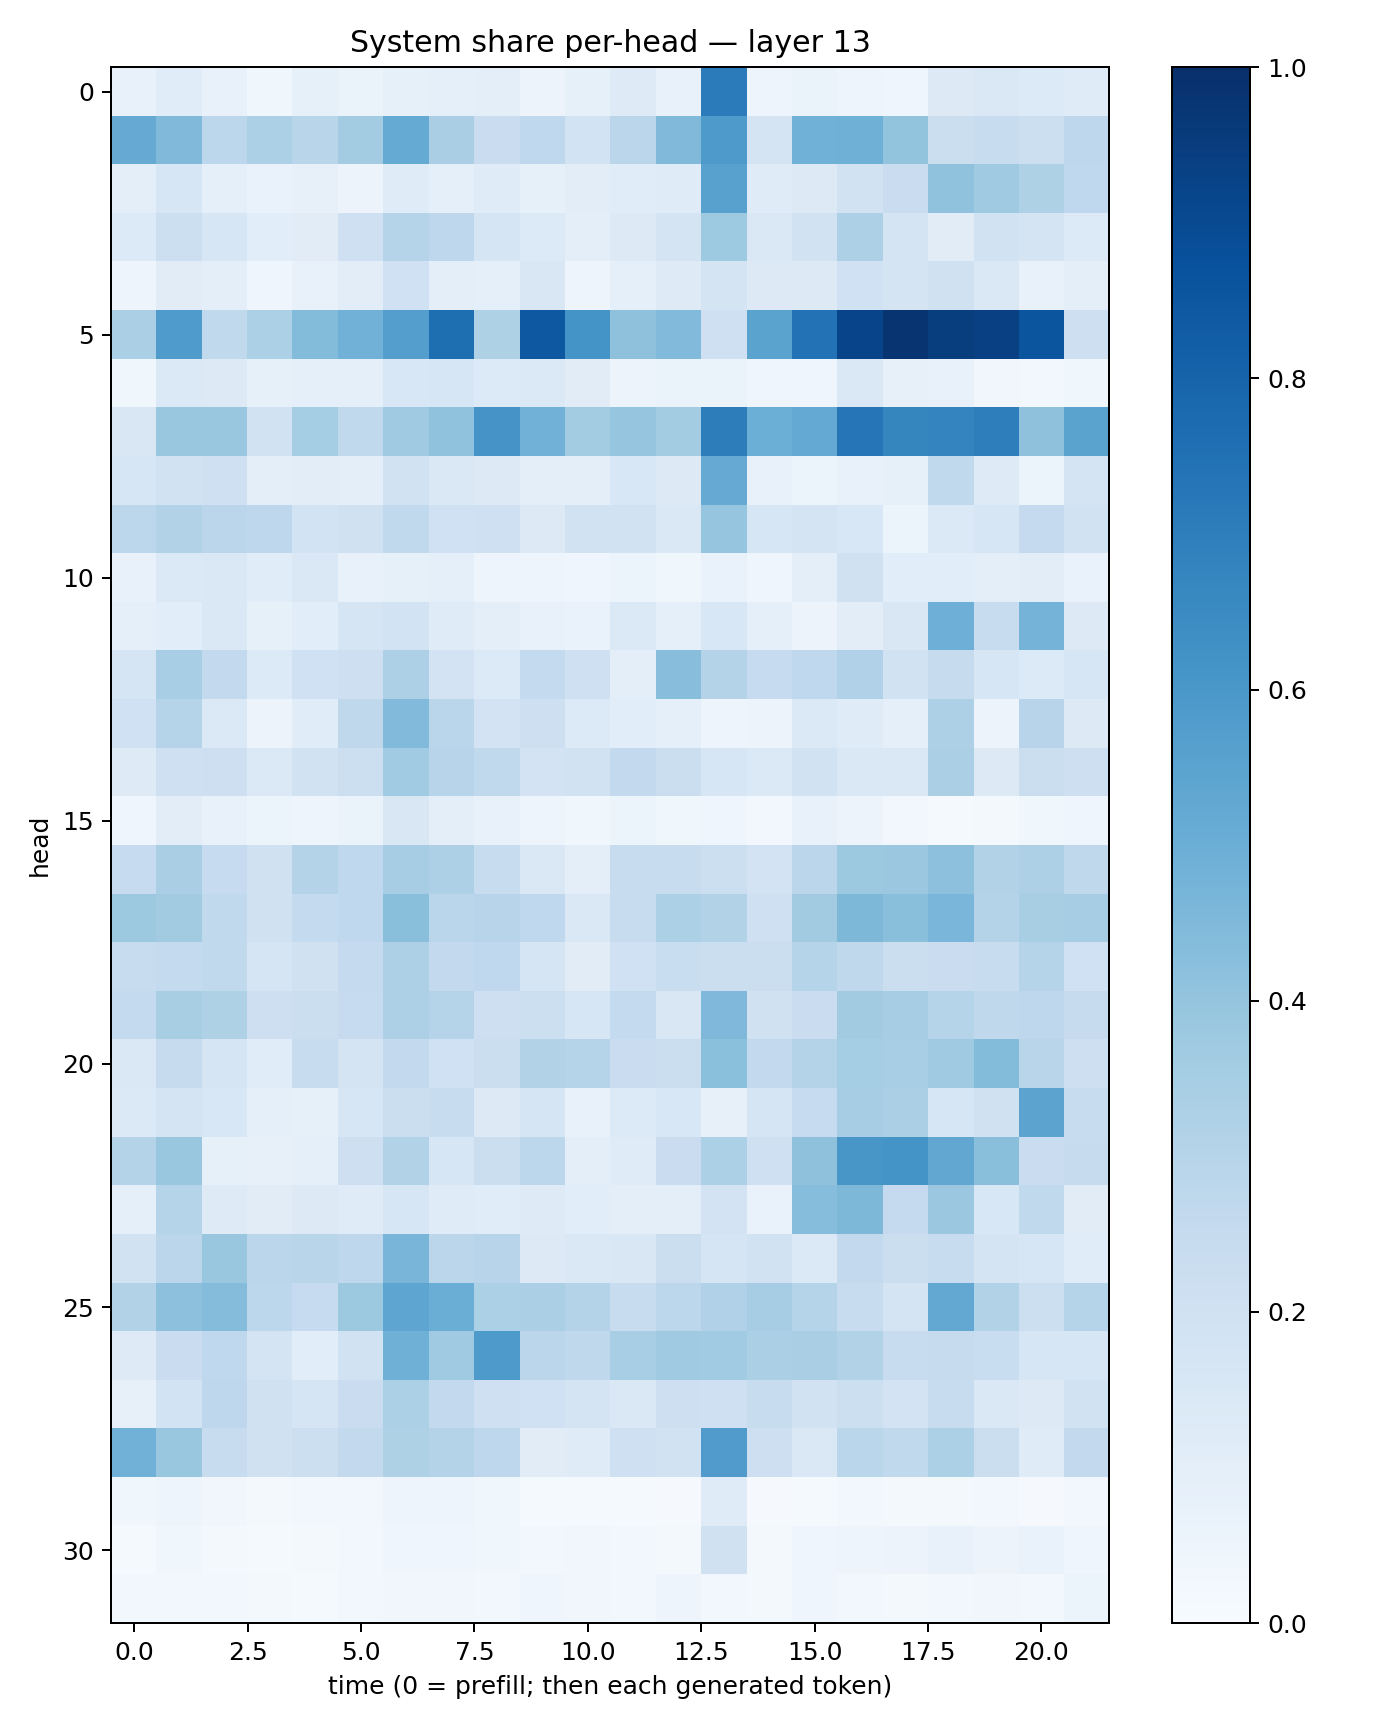

Source data for this figure (header and first rows):
0.07782325, 0.1153549, 0.075772434, 0.036216944, 0.08253522, 0.064958036, 0.08581894, 0.08895754, 0.09605504, 0.0574309, 0.08351387, 0.12152783, 0.07671178, 0.70905894, 0.04768009, 0.063240305, 0.050575376, 0.04371133, 0.12685902, 0.14445645, 0.13520877, 0.119113706
0.5127, 0.4485, 0.2782, 0.329, 0.2918, 0.3562, 0.5192, 0.3366, 0.2277, 0.2658, 0.1852, 0.2822, 0.4473, 0.5872, 0.1721, 0.4856, 0.492, 0.4014, 0.2217, 0.2361, 0.2158, 0.2749
0.09426, 0.1592, 0.09308, 0.0669, 0.08187, 0.05661, 0.1174, 0.08978, 0.1184, 0.08359, 0.103, 0.1142, 0.1179, 0.5556, 0.1179, 0.1269, 0.1917, 0.2301, 0.4071, 0.3704, 0.3212, 0.2663
0.1358, 0.2174, 0.16, 0.1085, 0.1132, 0.2051, 0.301, 0.2768, 0.1712, 0.1363, 0.09755, 0.1317, 0.1724, 0.3749, 0.1456, 0.1902, 0.3251, 0.1758, 0.1099, 0.1932, 0.1757, 0.1332
0.04756, 0.1127, 0.09942, 0.04338, 0.07115, 0.1022, 0.2006, 0.09623, 0.09072, 0.1514, 0.04712, 0.08711, 0.1246, 0.173, 0.1284, 0.1314, 0.2014, 0.1729, 0.1963, 0.1481, 0.07372, 0.09738
0.3339, 0.5823, 0.2641, 0.3315, 0.4377, 0.4843, 0.5681, 0.7601, 0.3241, 0.844, 0.6137, 0.4107, 0.4418, 0.2041, 0.5484, 0.7442, 0.9204, 0.9779, 0.9468, 0.9364, 0.8558, 0.2135
0.03785, 0.1372, 0.1303, 0.0858, 0.08745, 0.08651, 0.1562, 0.16, 0.1329, 0.1374, 0.1111, 0.05793, 0.06302, 0.06351, 0.04113, 0.04438, 0.1409, 0.07955, 0.07333, 0.03146, 0.02788, 0.03536
0.1516, 0.3888, 0.3852, 0.195, 0.353, 0.2653, 0.3704, 0.4069, 0.6116, 0.4811, 0.3589, 0.3978, 0.3588, 0.7013, 0.4999, 0.5199, 0.7283, 0.6696, 0.6743, 0.6981, 0.4137, 0.5487
0.1637, 0.1905, 0.21, 0.099, 0.1045, 0.09835, 0.1936, 0.1418, 0.1294, 0.09629, 0.09825, 0.1561, 0.1264, 0.5136, 0.07191, 0.05208, 0.07075, 0.08349, 0.2621, 0.1224, 0.06198, 0.1771
0.2778, 0.3163, 0.2832, 0.2753, 0.1855, 0.1979, 0.2646, 0.2014, 0.2107, 0.1284, 0.1905, 0.1899, 0.146, 0.3958, 0.1574, 0.1722, 0.1551, 0.06186, 0.1385, 0.1615, 0.2502, 0.1883
0.07778, 0.1383, 0.146, 0.1171, 0.1432, 0.07048, 0.08344, 0.08826, 0.05011, 0.04969, 0.0412, 0.06229, 0.03894, 0.06727, 0.04159, 0.09534, 0.1963, 0.1084, 0.1091, 0.09917, 0.1052, 0.06818
0.0915, 0.1085, 0.1453, 0.08414, 0.1089, 0.165, 0.1851, 0.1186, 0.09863, 0.07346, 0.06773, 0.1402, 0.08616, 0.1556, 0.09037, 0.05603, 0.1034, 0.1502, 0.4943, 0.2396, 0.4741, 0.1276
0.1663, 0.346, 0.2584, 0.1352, 0.1998, 0.2139, 0.3272, 0.1813, 0.1367, 0.2551, 0.2054, 0.09689, 0.4285, 0.3051, 0.2497, 0.2663, 0.3182, 0.1948, 0.2452, 0.1593, 0.1359, 0.1601
0.201, 0.2991, 0.1376, 0.05514, 0.1145, 0.2698, 0.4448, 0.2852, 0.1831, 0.2133, 0.135, 0.107, 0.09257, 0.04924, 0.05604, 0.1379, 0.1203, 0.08733, 0.3247, 0.05593, 0.294, 0.1278
0.1229, 0.2103, 0.2113, 0.1399, 0.1945, 0.2167, 0.365, 0.2957, 0.2649, 0.1804, 0.1905, 0.2579, 0.2251, 0.1593, 0.1388, 0.1949, 0.1409, 0.145, 0.3327, 0.1302, 0.2243, 0.2144
0.04686, 0.1047, 0.07712, 0.05141, 0.05077, 0.06367, 0.1496, 0.09925, 0.07291, 0.05015, 0.0388, 0.06189, 0.03793, 0.0467, 0.024, 0.0706, 0.05665, 0.03097, 0.01529, 0.01915, 0.03795, 0.04288
0.2463, 0.3378, 0.2494, 0.1963, 0.3057, 0.2692, 0.351, 0.3244, 0.2388, 0.1435, 0.09742, 0.2372, 0.2394, 0.2174, 0.1835, 0.2838, 0.3788, 0.3798, 0.4144, 0.3089, 0.3274, 0.2716
0.3751, 0.36, 0.2622, 0.1961, 0.2546, 0.269, 0.4256, 0.2884, 0.2945, 0.2677, 0.1421, 0.2416, 0.3286, 0.3109, 0.2103, 0.3608, 0.4545, 0.4242, 0.4639, 0.3055, 0.3408, 0.3487
0.2388, 0.2578, 0.2636, 0.1691, 0.1973, 0.2508, 0.3248, 0.2613, 0.2665, 0.1675, 0.1117, 0.2021, 0.2339, 0.2215, 0.2233, 0.3028, 0.2717, 0.2208, 0.2293, 0.2346, 0.3009, 0.2027
0.2557, 0.3416, 0.3236, 0.2138, 0.2234, 0.2495, 0.3248, 0.3046, 0.2147, 0.2168, 0.1598, 0.2549, 0.149, 0.4512, 0.1964, 0.2296, 0.3616, 0.3495, 0.2999, 0.2723, 0.2762, 0.2456
0.141, 0.2426, 0.1718, 0.1171, 0.2348, 0.1735, 0.2616, 0.2012, 0.2257, 0.3095, 0.2987, 0.2271, 0.2235, 0.4212, 0.2615, 0.3061, 0.3518, 0.3474, 0.3675, 0.4383, 0.2902, 0.2126
0.1385, 0.172, 0.1561, 0.08997, 0.08266, 0.1609, 0.2232, 0.2357, 0.1322, 0.1671, 0.07455, 0.1347, 0.1547, 0.08186, 0.1687, 0.2463, 0.3503, 0.3343, 0.1626, 0.199, 0.5452, 0.2383
0.3074, 0.3857, 0.08216, 0.08047, 0.08951, 0.2115, 0.3107, 0.1619, 0.2212, 0.2774, 0.1011, 0.1189, 0.227, 0.329, 0.2082, 0.4134, 0.6041, 0.6159, 0.529, 0.4241, 0.23, 0.2436
0.08947, 0.3006, 0.123, 0.1116, 0.1265, 0.1203, 0.1592, 0.1175, 0.1154, 0.1231, 0.1083, 0.09602, 0.09892, 0.1803, 0.06945, 0.4334, 0.4554, 0.2513, 0.3817, 0.1547, 0.2637, 0.1114
0.191, 0.2847, 0.3889, 0.2824, 0.2899, 0.2743, 0.4682, 0.2817, 0.2963, 0.1281, 0.1444, 0.1511, 0.2203, 0.1702, 0.1882, 0.1399, 0.2614, 0.2208, 0.2355, 0.1765, 0.1587, 0.1144
0.3092, 0.4172, 0.4359, 0.2787, 0.2474, 0.3752, 0.5361, 0.5037, 0.3286, 0.3327, 0.3062, 0.2419, 0.2808, 0.3178, 0.3487, 0.2993, 0.2375, 0.1739, 0.5267, 0.3151, 0.2167, 0.2983
0.1224, 0.2284, 0.2661, 0.1755, 0.1061, 0.1939, 0.4896, 0.371, 0.5891, 0.2843, 0.2725, 0.3443, 0.3679, 0.3669, 0.335, 0.3383, 0.3104, 0.2413, 0.2422, 0.2336, 0.1634, 0.1592
0.0818, 0.1853, 0.2745, 0.1977, 0.1646, 0.2292, 0.3296, 0.2603, 0.2049, 0.2015, 0.1741, 0.1453, 0.214, 0.2058, 0.2404, 0.1909, 0.2171, 0.1803, 0.2346, 0.1445, 0.1328, 0.1908
0.4826, 0.3895, 0.2403, 0.1964, 0.2165, 0.259, 0.321, 0.3059, 0.2762, 0.1095, 0.1199, 0.2076, 0.1944, 0.5818, 0.214, 0.1425, 0.2867, 0.2635, 0.3307, 0.2218, 0.1187, 0.2608
0.03888, 0.04796, 0.03142, 0.02038, 0.02825, 0.02825, 0.0501, 0.04944, 0.03592, 0.01506, 0.0125, 0.01372, 0.01114, 0.12, 0.01033, 0.01414, 0.02594, 0.02205, 0.02202, 0.02451, 0.009834, 0.02767
0.01236, 0.03533, 0.01647, 0.01266, 0.01674, 0.02578, 0.04389, 0.04591, 0.03734, 0.02497, 0.03363, 0.02841, 0.02299, 0.1962, 0.02063, 0.0434, 0.04727, 0.05561, 0.07682, 0.05794, 0.06837, 0.04408
0.02413, 0.02664, 0.02756, 0.01961, 0.0152, 0.02391, 0.03292, 0.0322, 0.03026, 0.04228, 0.03476, 0.0268, 0.04905, 0.02625, 0.02274, 0.03918, 0.03065, 0.01891, 0.02602, 0.03285, 0.03051, 0.05105
